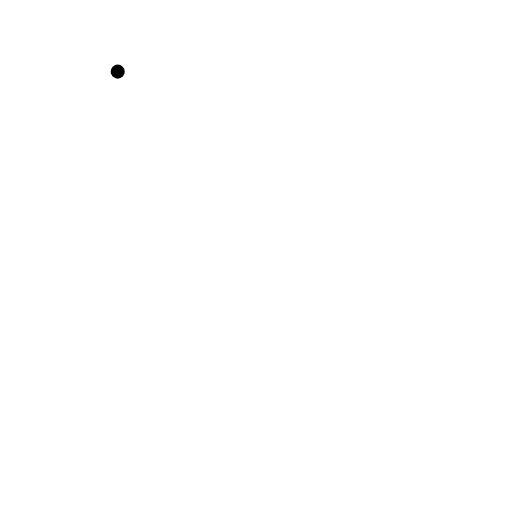
t = 0.00 s
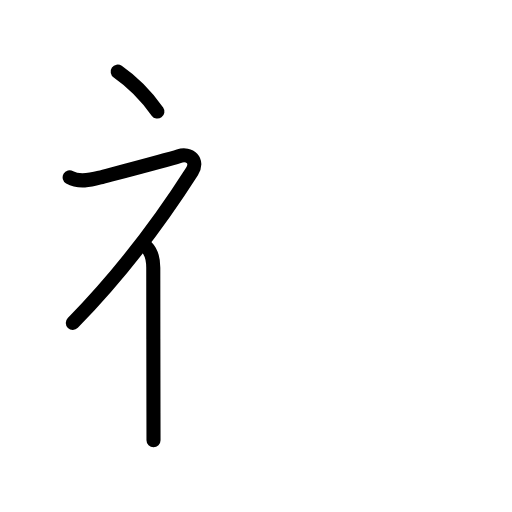
t = 2.60 s
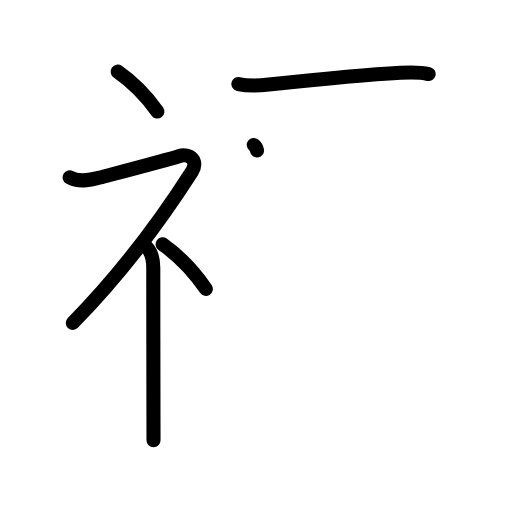
t = 5.20 s
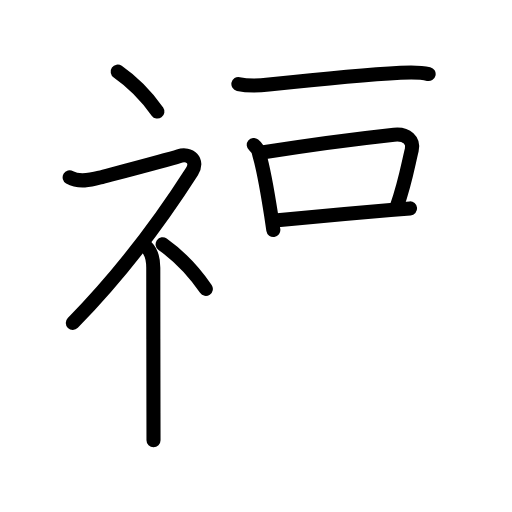
t = 7.80 s
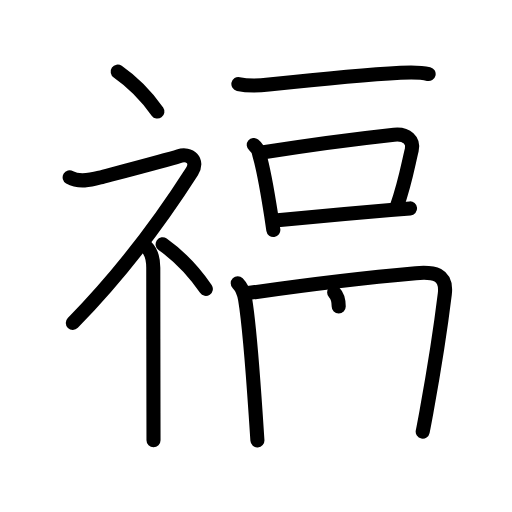
t = 10.40 s
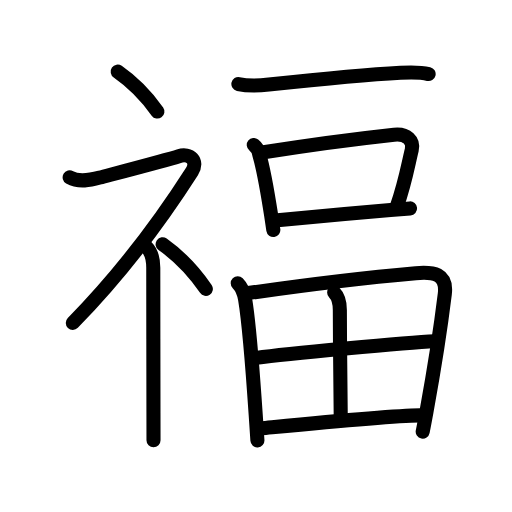
t = 13.00 s

The animated SVG that drew these frames (rendered in a browser with its animation timeline set to each time). Animation: 43 SMIL elements (animate=43); one cycle of 13.00 s.

<?xml version="1.0" encoding="UTF-8"?>
<!--
AniKanjiVG is licensed by CC-BY-SA Paul C. Sommerhoff (https://bitbucket.org/sommerhoff/anikanjivg).
AniKanjiVG uses KanjiVG which is licensed by CC-BY-SA Ulrich Apel (http://kanjivg.tagaini.net).
See also http://creativecommons.org/licenses/by-sa/3.0/
-->
<svg xmlns:kvg='http://kanjivg.tagaini.net' xmlns='http://www.w3.org/2000/svg' width='109' height='109' viewBox='0 0 109 109' style='fill:none;stroke:#000000;stroke-width:3;stroke-linecap:round;stroke-linejoin:round;' id="kvg:kanji_0798f"><g id="kvg:0798f" kvg:element="福"><g id="kvg:0798f-g1" kvg:element="礻" kvg:variant="true" kvg:original="示" kvg:position="left" kvg:radical="general"><path id="kvg:0798f-s1" kvg:type="㇔" d="M25.06,15.25c2.88,2,5.97,5,8.45,8.5"><animate attributeName="d" begin="0.0s" dur="1.0s" from="M25.06,15.25C25.06,15.25,25.06,15.25,25.06,15.25" to="M25.06,15.25c2.88,2,5.97,5,8.45,8.5" />
</path>
<path id="kvg:0798f-s2" kvg:type="㇇" d="M14.83,37.75c1.98,1.15,4.38,0.6,6.43,0.05c3.69-0.98,14.64-3.85,16.81-4.55c2.36-0.75,4.23,1.01,2.8,3.25C35.92,44.25,27,57,15.5,68.75"><animate attributeName="d" begin="1.0s" dur="0.25s" from="M14.83,37.75C14.83,37.75,14.83,37.75,14.83,37.75" to="M14.83,37.75c1.98,1.15,4.38,0.6,6.43,0.05" />
<animate attributeName="d" begin="1.25s" dur="0.25s" from="M14.83,37.75c1.98,1.15,4.38,0.6,6.43,0.05c0,0,0,0,0,0,0" to="M14.83,37.75c1.98,1.15,4.38,0.6,6.43,0.05c3.69-0.98,14.64-3.85,16.81-4.55" />
<animate attributeName="d" begin="1.5s" dur="0.25s" from="M14.83,37.75c1.98,1.15,4.38,0.6,6.43,0.05c3.69-0.98,14.64-3.85,16.81-4.55c0,0,0,0,0,0,0" to="M14.83,37.75c1.98,1.15,4.38,0.6,6.43,0.05c3.69-0.98,14.64-3.85,16.81-4.55c2.36-0.75,4.23,1.01,2.8,3.25" />
<animate attributeName="d" begin="1.75s" dur="0.25s" from="M14.83,37.75c1.98,1.15,4.38,0.6,6.43,0.05c3.69-0.98,14.64-3.85,16.81-4.55c2.36-0.75,4.23,1.01,2.8,3.25c0,0,0,0,0,0,0" to="M14.83,37.75c1.98,1.15,4.38,0.6,6.43,0.05c3.69-0.98,14.64-3.85,16.81-4.55c2.36-0.75,4.23,1.01,2.8,3.25C35.92,44.25,27,57,15.5,68.75" />
<animate attributeName="d" begin="0s" dur="1.0s" from="M-100,-100" to="M-100,-100" />
</path>
<path id="kvg:0798f-s3" kvg:type="㇑" d="M31.21,52.61c0.84,0.84,1.42,2.52,1.42,4.39c0,8.54,0.03,22.54,0.04,30.87c0,2.65,0.01,4.73,0.01,5.87"><animate attributeName="d" begin="2.0s" dur="0.3333333333333333s" from="M31.21,52.61C31.21,52.61,31.21,52.61,31.21,52.61" to="M31.21,52.61c0.84,0.84,1.42,2.52,1.42,4.39" />
<animate attributeName="d" begin="2.3333333333333335s" dur="0.3333333333333333s" from="M31.21,52.61c0.84,0.84,1.42,2.52,1.42,4.39c0,0,0,0,0,0,0" to="M31.21,52.61c0.84,0.84,1.42,2.52,1.42,4.39c0,8.54,0.03,22.54,0.04,30.87" />
<animate attributeName="d" begin="2.6666666666666665s" dur="0.3333333333333333s" from="M31.21,52.61c0.84,0.84,1.42,2.52,1.42,4.39c0,8.54,0.03,22.54,0.04,30.87c0,0,0,0,0,0,0" to="M31.21,52.61c0.84,0.84,1.42,2.52,1.42,4.39c0,8.54,0.03,22.54,0.04,30.87c0,2.65,0.01,4.73,0.01,5.87" />
<animate attributeName="d" begin="0s" dur="2.0s" from="M-100,-100" to="M-100,-100" />
</path>
<path id="kvg:0798f-s4" kvg:type="㇔" d="M34.62,52c3.14,2.23,6.51,5.58,9.2,9.5"><animate attributeName="d" begin="3.0s" dur="1.0s" from="M34.62,52C34.62,52,34.62,52,34.62,52" to="M34.62,52c3.14,2.23,6.51,5.58,9.2,9.5" />
<animate attributeName="d" begin="0s" dur="3.0s" from="M-100,-100" to="M-100,-100" />
</path>
</g>
<g id="kvg:0798f-g2" kvg:element="畐" kvg:position="right" kvg:phon="畐"><g id="kvg:0798f-g3" kvg:element="一"><path id="kvg:0798f-s5" kvg:type="㇐" d="M50.75,17.89c2.25,0.49,4.56,0.33,6.49,0.12c6.83-0.73,20.56-2.12,28.02-2.52c2.02-0.11,4.01-0.21,5.99,0.27"><animate attributeName="d" begin="4.0s" dur="0.3333333333333333s" from="M50.75,17.89C50.75,17.89,50.75,17.89,50.75,17.89" to="M50.75,17.89c2.25,0.49,4.56,0.33,6.49,0.12" />
<animate attributeName="d" begin="4.333333333333333s" dur="0.3333333333333333s" from="M50.75,17.89c2.25,0.49,4.56,0.33,6.49,0.12c0,0,0,0,0,0,0" to="M50.75,17.89c2.25,0.49,4.56,0.33,6.49,0.12c6.83-0.73,20.56-2.12,28.02-2.52" />
<animate attributeName="d" begin="4.666666666666667s" dur="0.3333333333333333s" from="M50.75,17.89c2.25,0.49,4.56,0.33,6.49,0.12c6.83-0.73,20.56-2.12,28.02-2.52c0,0,0,0,0,0,0" to="M50.75,17.89c2.25,0.49,4.56,0.33,6.49,0.12c6.83-0.73,20.56-2.12,28.02-2.52c2.02-0.11,4.01-0.21,5.99,0.27" />
<animate attributeName="d" begin="0s" dur="4.0s" from="M-100,-100" to="M-100,-100" />
</path>
</g>
<g id="kvg:0798f-g4" kvg:element="口"><path id="kvg:0798f-s6" kvg:type="㇑" d="M54.03,30.87c0.64,0.51,1.02,1.16,1.15,1.95c0.88,2.95,1.83,8.4,2.55,13.04c0.17,1.1,0.32,2.15,0.46,3.11"><animate attributeName="d" begin="5.0s" dur="0.3333333333333333s" from="M54.03,30.87C54.03,30.87,54.03,30.87,54.03,30.87" to="M54.03,30.87c0.64,0.51,1.02,1.16,1.15,1.95" />
<animate attributeName="d" begin="5.333333333333333s" dur="0.3333333333333333s" from="M54.03,30.87c0.64,0.51,1.02,1.16,1.15,1.95c0,0,0,0,0,0,0" to="M54.03,30.87c0.64,0.51,1.02,1.16,1.15,1.95c0.88,2.95,1.83,8.4,2.55,13.04" />
<animate attributeName="d" begin="5.666666666666667s" dur="0.3333333333333333s" from="M54.03,30.87c0.64,0.51,1.02,1.16,1.15,1.95c0.88,2.95,1.83,8.4,2.55,13.04c0,0,0,0,0,0,0" to="M54.03,30.87c0.64,0.51,1.02,1.16,1.15,1.95c0.88,2.95,1.83,8.4,2.55,13.04c0.17,1.1,0.32,2.15,0.46,3.11" />
<animate attributeName="d" begin="0s" dur="5.0s" from="M-100,-100" to="M-100,-100" />
</path>
<path id="kvg:0798f-s7" kvg:type="㇕b" d="M56.11,32.43c7.3-1.16,21.71-3.08,27.78-3.74c2.79-0.3,4.24,1.31,3.77,3.22c-0.83,3.39-1.35,6.83-3.15,11.97"><animate attributeName="d" begin="6.0s" dur="0.3333333333333333s" from="M56.11,32.43C56.11,32.43,56.11,32.43,56.11,32.43" to="M56.11,32.43c7.3-1.16,21.71-3.08,27.78-3.74" />
<animate attributeName="d" begin="6.333333333333333s" dur="0.3333333333333333s" from="M56.11,32.43c7.3-1.16,21.71-3.08,27.78-3.74c0,0,0,0,0,0,0" to="M56.11,32.43c7.3-1.16,21.71-3.08,27.78-3.74c2.79-0.3,4.24,1.31,3.77,3.22" />
<animate attributeName="d" begin="6.666666666666667s" dur="0.3333333333333333s" from="M56.11,32.43c7.3-1.16,21.71-3.08,27.78-3.74c2.79-0.3,4.24,1.31,3.77,3.22c0,0,0,0,0,0,0" to="M56.11,32.43c7.3-1.16,21.71-3.08,27.78-3.74c2.79-0.3,4.24,1.31,3.77,3.22c-0.83,3.39-1.35,6.83-3.15,11.97" />
<animate attributeName="d" begin="0s" dur="6.0s" from="M-100,-100" to="M-100,-100" />
</path>
<path id="kvg:0798f-s8" kvg:type="㇐b" d="M58.52,46.93c4.09-0.41,16.79-1.56,24.62-2.22c1.64-0.14,3.07-0.26,4.16-0.34"><animate attributeName="d" begin="7.0s" dur="0.5s" from="M58.52,46.93C58.52,46.93,58.52,46.93,58.52,46.93" to="M58.52,46.93c4.09-0.41,16.79-1.56,24.62-2.22" />
<animate attributeName="d" begin="7.5s" dur="0.5s" from="M58.52,46.93c4.09-0.41,16.79-1.56,24.62-2.22c0,0,0,0,0,0,0" to="M58.52,46.93c4.09-0.41,16.79-1.56,24.62-2.22c1.64-0.14,3.07-0.26,4.16-0.34" />
<animate attributeName="d" begin="0s" dur="7.0s" from="M-100,-100" to="M-100,-100" />
</path>
</g>
<g id="kvg:0798f-g5" kvg:element="田"><path id="kvg:0798f-s9" kvg:type="㇑" d="M50.61,60.29c0.92,0.92,1.36,2.14,1.58,3.47c0.95,5.74,1.65,15.66,2.25,24.61c0.12,1.85,0.25,3.66,0.36,5.38"><animate attributeName="d" begin="8.0s" dur="0.3333333333333333s" from="M50.61,60.29C50.61,60.29,50.61,60.29,50.61,60.29" to="M50.61,60.29c0.92,0.92,1.36,2.14,1.58,3.47" />
<animate attributeName="d" begin="8.333333333333334s" dur="0.3333333333333333s" from="M50.61,60.29c0.92,0.92,1.36,2.14,1.58,3.47c0,0,0,0,0,0,0" to="M50.61,60.29c0.92,0.92,1.36,2.14,1.58,3.47c0.95,5.74,1.65,15.66,2.25,24.61" />
<animate attributeName="d" begin="8.666666666666666s" dur="0.3333333333333333s" from="M50.61,60.29c0.92,0.92,1.36,2.14,1.58,3.47c0.95,5.74,1.65,15.66,2.25,24.61c0,0,0,0,0,0,0" to="M50.61,60.29c0.92,0.92,1.36,2.14,1.58,3.47c0.95,5.74,1.65,15.66,2.25,24.61c0.12,1.85,0.25,3.66,0.36,5.38" />
<animate attributeName="d" begin="0s" dur="8.0s" from="M-100,-100" to="M-100,-100" />
</path>
<path id="kvg:0798f-s10" kvg:type="㇕a" d="M52.49,62.45c12.33-1.78,27.58-3.55,36.02-4.29c3.74-0.33,6.73,0.05,6.18,4.48c-0.67,5.49-2.25,15.99-3.87,24.86c-0.28,1.52-0.55,2.99-0.83,4.38"><animate attributeName="d" begin="9.0s" dur="0.25s" from="M52.49,62.45C52.49,62.45,52.49,62.45,52.49,62.45" to="M52.49,62.45c12.33-1.78,27.58-3.55,36.02-4.29" />
<animate attributeName="d" begin="9.25s" dur="0.25s" from="M52.49,62.45c12.33-1.78,27.58-3.55,36.02-4.29c0,0,0,0,0,0,0" to="M52.49,62.45c12.33-1.78,27.58-3.55,36.02-4.29c3.74-0.33,6.73,0.05,6.18,4.48" />
<animate attributeName="d" begin="9.5s" dur="0.25s" from="M52.49,62.45c12.33-1.78,27.58-3.55,36.02-4.29c3.74-0.33,6.73,0.05,6.18,4.48c0,0,0,0,0,0,0" to="M52.49,62.45c12.33-1.78,27.58-3.55,36.02-4.29c3.74-0.33,6.73,0.05,6.18,4.48c-0.67,5.49-2.25,15.99-3.87,24.86" />
<animate attributeName="d" begin="9.75s" dur="0.25s" from="M52.49,62.45c12.33-1.78,27.58-3.55,36.02-4.29c3.74-0.33,6.73,0.05,6.18,4.48c-0.67,5.49-2.25,15.99-3.87,24.86c0,0,0,0,0,0,0" to="M52.49,62.45c12.33-1.78,27.58-3.55,36.02-4.29c3.74-0.33,6.73,0.05,6.18,4.48c-0.67,5.49-2.25,15.99-3.87,24.86c-0.28,1.52-0.55,2.99-0.83,4.38" />
<animate attributeName="d" begin="0s" dur="9.0s" from="M-100,-100" to="M-100,-100" />
</path>
<path id="kvg:0798f-s11" kvg:type="㇑a" d="M71.14,62.28c0.85,0.85,1.21,2.11,1.21,3.72c0,8.12,0.19,18.12,0.19,22.88"><animate attributeName="d" begin="10.0s" dur="0.5s" from="M71.14,62.28C71.14,62.28,71.14,62.28,71.14,62.28" to="M71.14,62.28c0.85,0.85,1.21,2.11,1.21,3.72" />
<animate attributeName="d" begin="10.5s" dur="0.5s" from="M71.14,62.28c0.85,0.85,1.21,2.11,1.21,3.72c0,0,0,0,0,0,0" to="M71.14,62.28c0.85,0.85,1.21,2.11,1.21,3.72c0,8.12,0.19,18.12,0.19,22.88" />
<animate attributeName="d" begin="0s" dur="10.0s" from="M-100,-100" to="M-100,-100" />
</path>
<path id="kvg:0798f-s12" kvg:type="㇐a" d="M54.58,76.19c6.04-0.81,31.92-3.31,37.96-3.55"><animate attributeName="d" begin="11.0s" dur="1.0s" from="M54.58,76.19C54.58,76.19,54.58,76.19,54.58,76.19" to="M54.58,76.19c6.04-0.81,31.92-3.31,37.96-3.55" />
<animate attributeName="d" begin="0s" dur="11.0s" from="M-100,-100" to="M-100,-100" />
</path>
<path id="kvg:0798f-s13" kvg:type="㇐a" d="M55.6,91.18c9.41-0.91,27.15-2.68,33.74-2.76"><animate attributeName="d" begin="12.0s" dur="1.0s" from="M55.6,91.18C55.6,91.18,55.6,91.18,55.6,91.18" to="M55.6,91.18c9.41-0.91,27.15-2.68,33.74-2.76" />
<animate attributeName="d" begin="0s" dur="12.0s" from="M-100,-100" to="M-100,-100" />
</path>
</g>
</g>
</g>
</svg>
